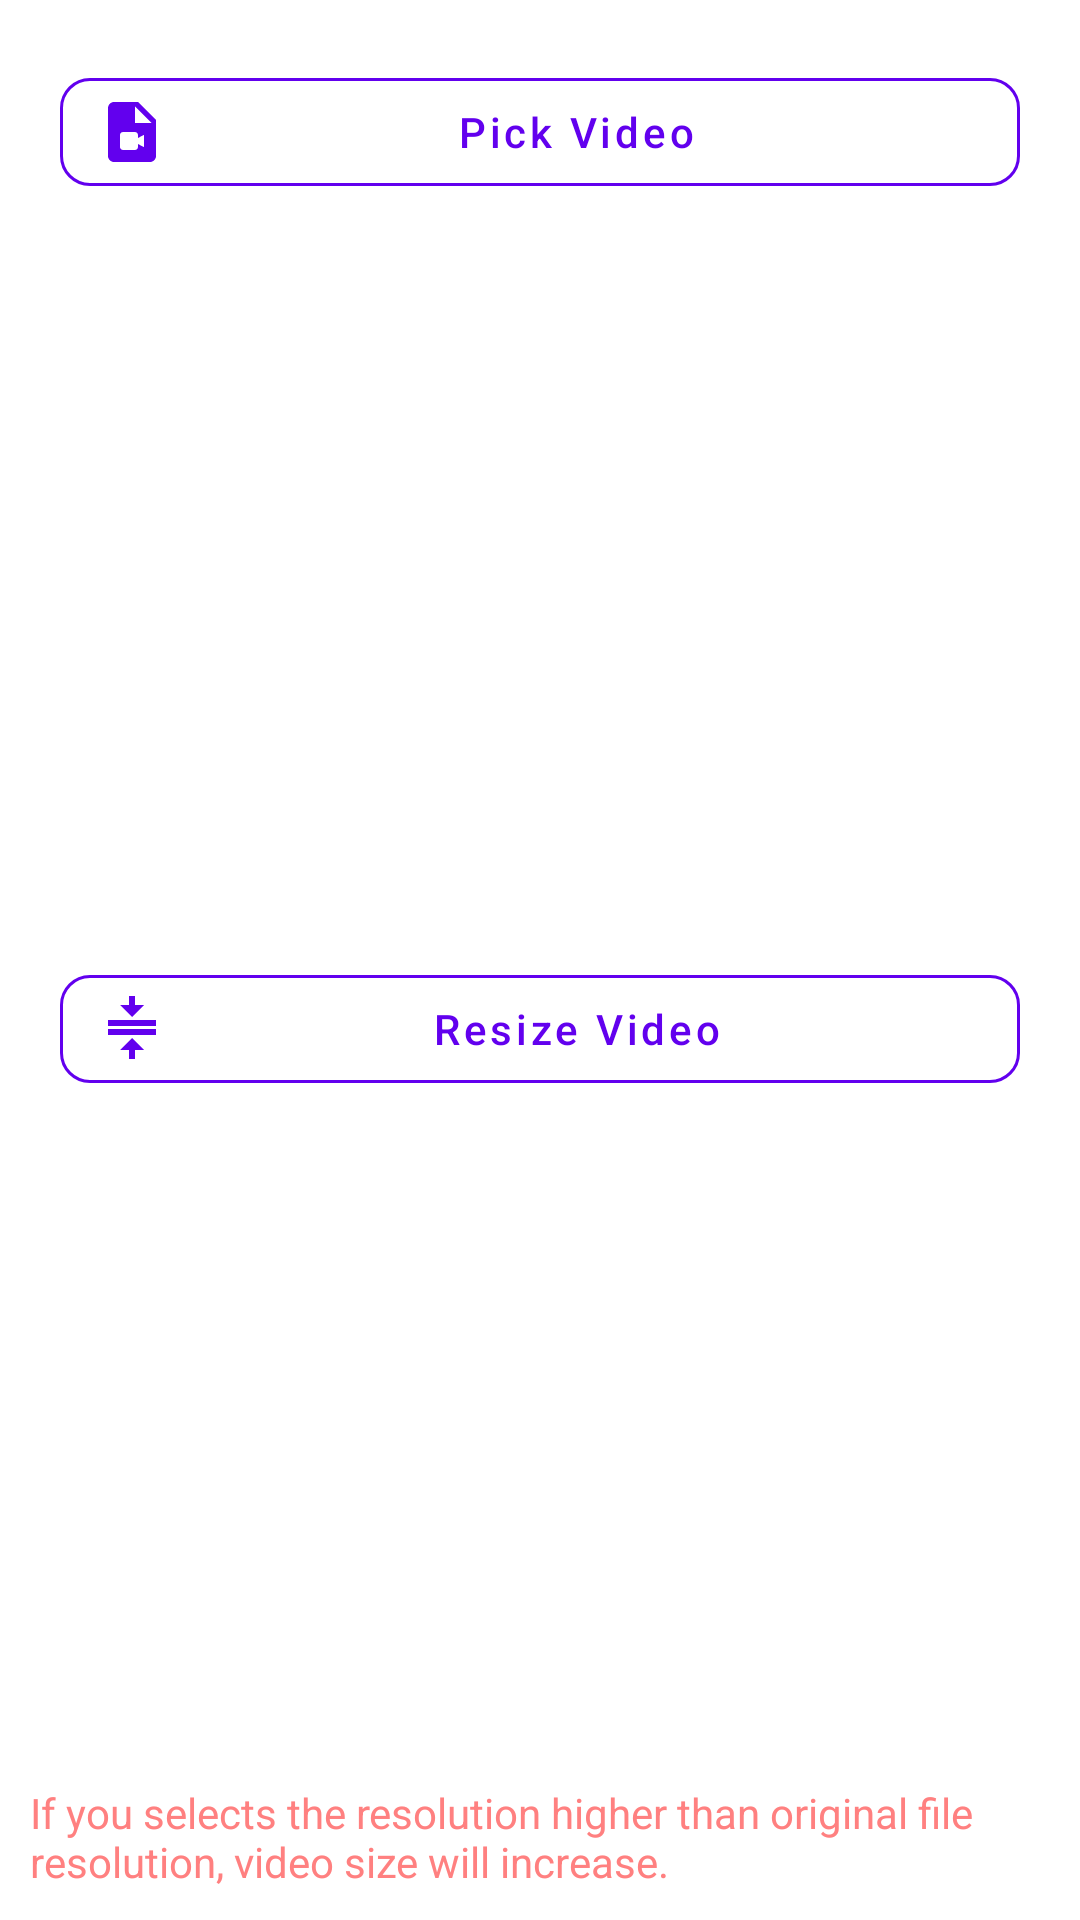

Write the Android layout XML for this screen, with the resource values it uses.
<!-- AndroidManifest.xml: application theme Theme.FFMpegVideoCompression -->
<!-- res/layout/activity_main.xml -->
<?xml version="1.0" encoding="utf-8"?>
<RelativeLayout xmlns:android="http://schemas.android.com/apk/res/android"
    xmlns:app="http://schemas.android.com/apk/res-auto"
    xmlns:tools="http://schemas.android.com/tools"
    android:layout_width="match_parent"
    android:layout_height="match_parent"
    tools:context=".MainActivity">

    <com.google.android.material.button.MaterialButton
        android:id="@+id/pickVideoButtonId"
        style="@style/Widget.MaterialComponents.Button.OutlinedButton.Icon"
        android:layout_width="match_parent"
        android:layout_height="wrap_content"
        app:strokeColor="@color/design_default_color_primary"
        android:text="Pick Video"
        android:layout_marginStart="20dp"
        android:layout_marginTop="20dp"
        android:textAllCaps="false"
        app:cornerRadius="10dp"
        android:layout_marginEnd="20dp"
        app:icon="@drawable/ic_baseline_video_file_24"/>

    <VideoView
        android:id="@+id/videoViewId"
        android:layout_width="match_parent"
        android:layout_height="250dp"
        android:layout_below="@id/pickVideoButtonId"
        android:layout_marginStart="20dp"
        android:layout_marginTop="20dp"
        android:layout_marginEnd="20dp"
        android:visibility="gone" />

    <TextView
        android:id="@+id/videoDurationTextId"
        android:layout_width="match_parent"
        android:layout_height="wrap_content"
        android:layout_below="@id/videoViewId"
        android:layout_margin="10dp"
        android:gravity="center" />

    <RadioGroup
        android:id="@+id/radioGroupId"
        android:layout_width="match_parent"
        android:layout_height="wrap_content"
        android:layout_below="@id/videoDurationTextId"
        android:layout_marginStart="20dp"
        android:visibility="invisible">
        <RadioButton
            android:id="@+id/smallSizeId"
            android:layout_width="wrap_content"
            android:layout_height="wrap_content"
            android:text="306:240"
            android:checked="true"/>

        <RadioButton
            android:id="@+id/mediumSizeId"
            android:layout_width="wrap_content"
            android:layout_height="wrap_content"
            android:text="480:320"/>

        <RadioButton
            android:id="@+id/largeSizeId"
            android:layout_width="wrap_content"
            android:layout_height="wrap_content"
            android:text="614:480"/>

        <RadioButton
            android:id="@+id/xLargeSizeId"
            android:layout_width="wrap_content"
            android:layout_height="wrap_content"
            android:text="1080:720"/>
    </RadioGroup>

    <com.google.android.material.button.MaterialButton
        android:id="@+id/resizeVideoButtonId"
        style="@style/Widget.MaterialComponents.Button.OutlinedButton.Icon"
        android:layout_width="match_parent"
        android:layout_height="wrap_content"
        android:layout_below="@id/radioGroupId"
        android:layout_marginStart="20dp"
        android:layout_marginTop="20dp"
        android:layout_marginEnd="20dp"
        android:text="Resize Video"
        app:cornerRadius="10dp"
        android:textAllCaps="false"
        app:icon="@drawable/ic_baseline_compress_24"
        app:strokeColor="@color/design_default_color_primary" />

    <TextView
        android:layout_width="match_parent"
        android:layout_height="wrap_content"
        android:text="If you selects the resolution higher than original file resolution, video size will increase."
        android:textSize="14sp"
        android:textColor="#ff8080"
        android:layout_margin="10dp"
        android:layout_alignParentBottom="true"/>
</RelativeLayout>
<!-- resources referenced by this layout -->
<resources>
  <!-- drawable ic_baseline_compress_24 (drawable) -->
  <vector android:height="24dp" android:tint="#2B38A0"
      android:viewportHeight="24" android:viewportWidth="24"
      android:width="24dp" xmlns:android="http://schemas.android.com/apk/res/android">
      <path android:fillColor="@android:color/white" android:pathData="M8,19h3v3h2v-3h3l-4,-4 -4,4zM16,4h-3L13,1h-2v3L8,4l4,4 4,-4zM4,9v2h16L20,9L4,9z"/>
      <path android:fillColor="@android:color/white" android:pathData="M4,12h16v2H4z"/>
  </vector>
  <!-- drawable ic_baseline_video_file_24 (drawable) -->
  <vector android:height="24dp" android:tint="#2B38A0"
      android:viewportHeight="24" android:viewportWidth="24"
      android:width="24dp" xmlns:android="http://schemas.android.com/apk/res/android">
      <path android:fillColor="@android:color/white" android:pathData="M14,2H6.01c-1.1,0 -2,0.89 -2,2L4,20c0,1.1 0.9,2 2,2h12c1.1,0 2,-0.9 2,-2V8L14,2zM13,9V3.5L18.5,9H13zM14,14l2,-1.06v4.12L14,16v1c0,0.55 -0.45,1 -1,1H9c-0.55,0 -1,-0.45 -1,-1v-4c0,-0.55 0.45,-1 1,-1h4c0.55,0 1,0.45 1,1V14z"/>
  </vector>
  <style name="Theme.FFMpegVideoCompression" parent="Theme.MaterialComponents.DayNight.DarkActionBar">
          
          <item name="colorPrimary">@color/purple_500</item>
          <item name="colorPrimaryVariant">@color/purple_700</item>
          <item name="colorOnPrimary">@color/white</item>
          
          <item name="colorSecondary">@color/teal_200</item>
          <item name="colorSecondaryVariant">@color/teal_700</item>
          <item name="colorOnSecondary">@color/black</item>
          
          <item name="android:statusBarColor" tools:targetApi="l">?attr/colorPrimaryVariant</item>
          
      </style>
  <!-- not gathered from this repository: default colours our renderer supplied (Android Studio template values) -->
  <color name="purple_500">#FF6200EE</color>
  <color name="purple_700">#FF3700B3</color>
  <color name="teal_200">#FF03DAC5</color>
  <color name="teal_700">#FF018786</color>
  <color name="black">#FF000000</color>
  <color name="white">#FFFFFFFF</color>
</resources>
